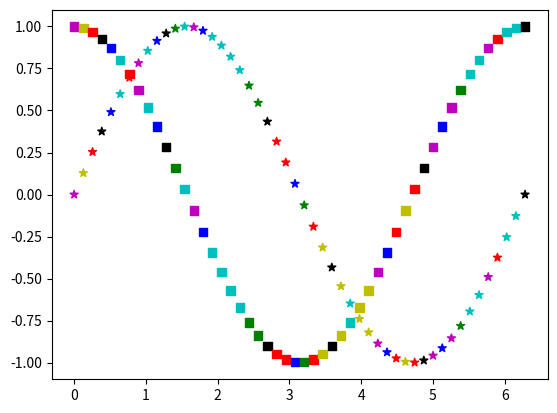

Python code for this plot:
# ch20_14.py
import matplotlib.pyplot as plt
import numpy as np

N = 50                                      # 色彩數列的點數
colorused = ['b','c','g','k','m','r','y']   # 定義顏色
colors = []                                 # 建立色彩數列
for i in range(N):                          # 隨機設定顏色
    colors.append(np.random.choice(colorused))
x = np.linspace(0.0, 2*np.pi, N)            # 建立 50 個點
y1 = np.sin(x)
plt.scatter(x, y1, c=colors, marker='*')    # 繪製 sine 
y2 = np.cos(x)
plt.scatter(x, y2, c=colors, marker='s')    # 繪製 cos 
plt.show()
